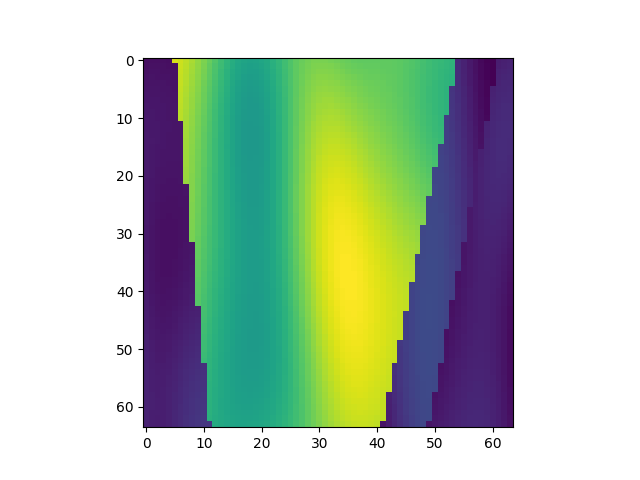

The data file committed next to this chart (first rows):
, x, y, z, IC
128, 1, 3, 1, 1.688
129, 1, 3, 2, 1.693
130, 1, 3, 3, 1.694
131, 1, 3, 4, 1.692
132, 1, 3, 5, 1.689
133, 1, 3, 6, 3.742
134, 1, 3, 7, 3.7
135, 1, 3, 8, 3.647
136, 1, 3, 9, 3.584
137, 1, 3, 10, 3.511
138, 1, 3, 11, 3.431
139, 1, 3, 12, 3.345
140, 1, 3, 13, 3.257
141, 1, 3, 14, 3.171
142, 1, 3, 15, 3.09
143, 1, 3, 16, 3.02
144, 1, 3, 17, 2.965
145, 1, 3, 18, 2.928
146, 1, 3, 19, 2.912
147, 1, 3, 20, 2.917
148, 1, 3, 21, 2.943
149, 1, 3, 22, 2.987
150, 1, 3, 23, 3.045
151, 1, 3, 24, 3.111
152, 1, 3, 25, 3.181
153, 1, 3, 26, 3.249
154, 1, 3, 27, 3.31
155, 1, 3, 28, 3.359
156, 1, 3, 29, 3.395
157, 1, 3, 30, 3.415
158, 1, 3, 31, 3.422
159, 1, 3, 32, 3.418
160, 1, 3, 33, 3.404
161, 1, 3, 34, 3.385
162, 1, 3, 35, 3.365
163, 1, 3, 36, 3.347
164, 1, 3, 37, 3.332
165, 1, 3, 38, 3.322
166, 1, 3, 39, 3.318
167, 1, 3, 40, 3.317
168, 1, 3, 41, 3.318
169, 1, 3, 42, 3.32
170, 1, 3, 43, 3.318
171, 1, 3, 44, 3.312
172, 1, 3, 45, 3.301
173, 1, 3, 46, 3.283
174, 1, 3, 47, 3.26
175, 1, 3, 48, 3.233
176, 1, 3, 49, 3.203
177, 1, 3, 50, 3.174
178, 1, 3, 51, 3.146
179, 1, 3, 52, 3.123
180, 1, 3, 53, 3.103
181, 1, 3, 54, 3.088
182, 1, 3, 55, 1.872
183, 1, 3, 56, 1.814
184, 1, 3, 57, 1.754
185, 1, 3, 58, 1.698
186, 1, 3, 59, 1.651
187, 1, 3, 60, 1.617
... 4,036 more rows
